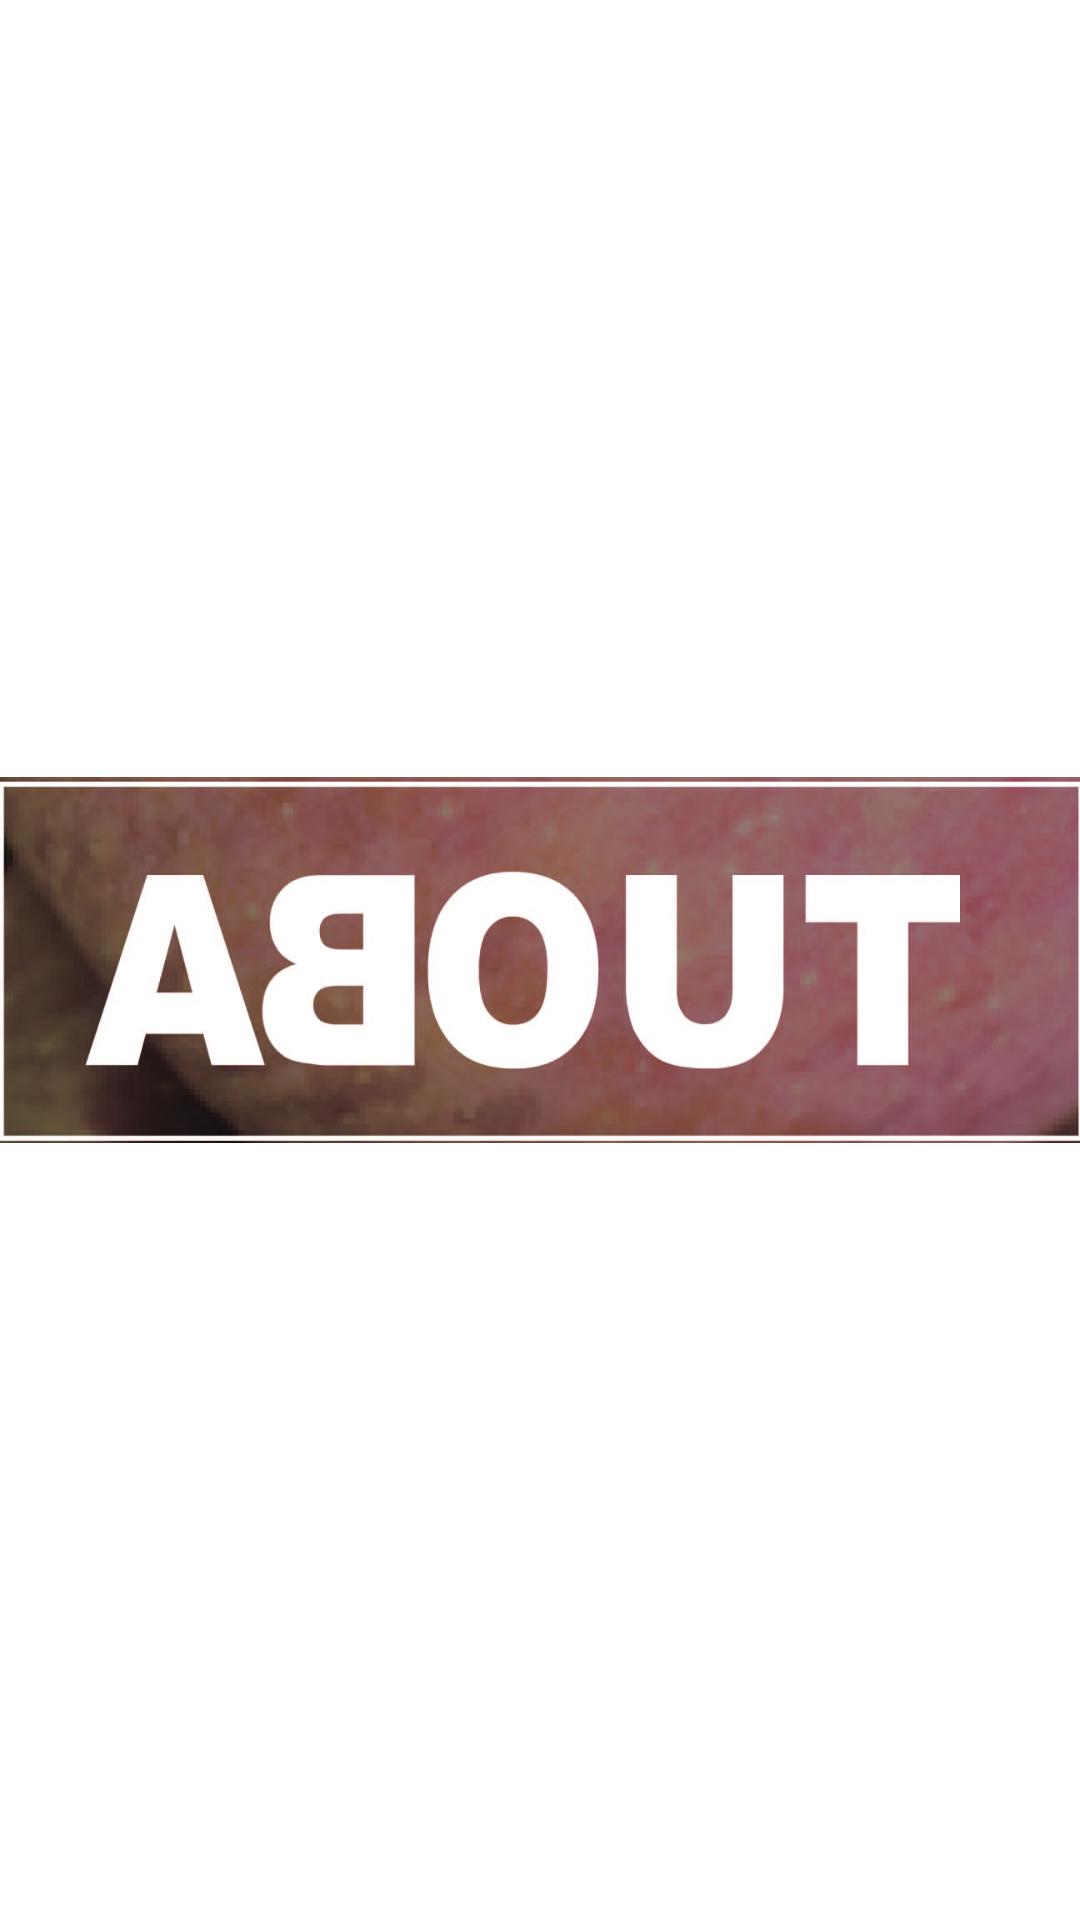

Layout XML and referenced resources for this Android screen:
<!-- AndroidManifest.xml: application theme Theme.Red -->
<!-- res/layout/title_main.xml -->
<?xml version="1.0" encoding="utf-8"?>
<LinearLayout xmlns:android="http://schemas.android.com/apk/res/android"
    android:layout_width="match_parent"
    android:layout_height="match_parent"
    android:background="#ffffff"
    android:orientation="vertical" >

    <ImageView
        android:id="@+id/titleImage"
        android:layout_width="match_parent"
        android:layout_height="match_parent"
        android:scaleType="fitCenter"
        android:src="@drawable/logo" />

</LinearLayout>
<!-- resources referenced by this layout -->
<resources>
  <!-- drawable logo: png bitmap (drawable, 318241 bytes) -->
  <style name="Theme.Red" parent="@android:style/Theme.Red" />
</resources>
